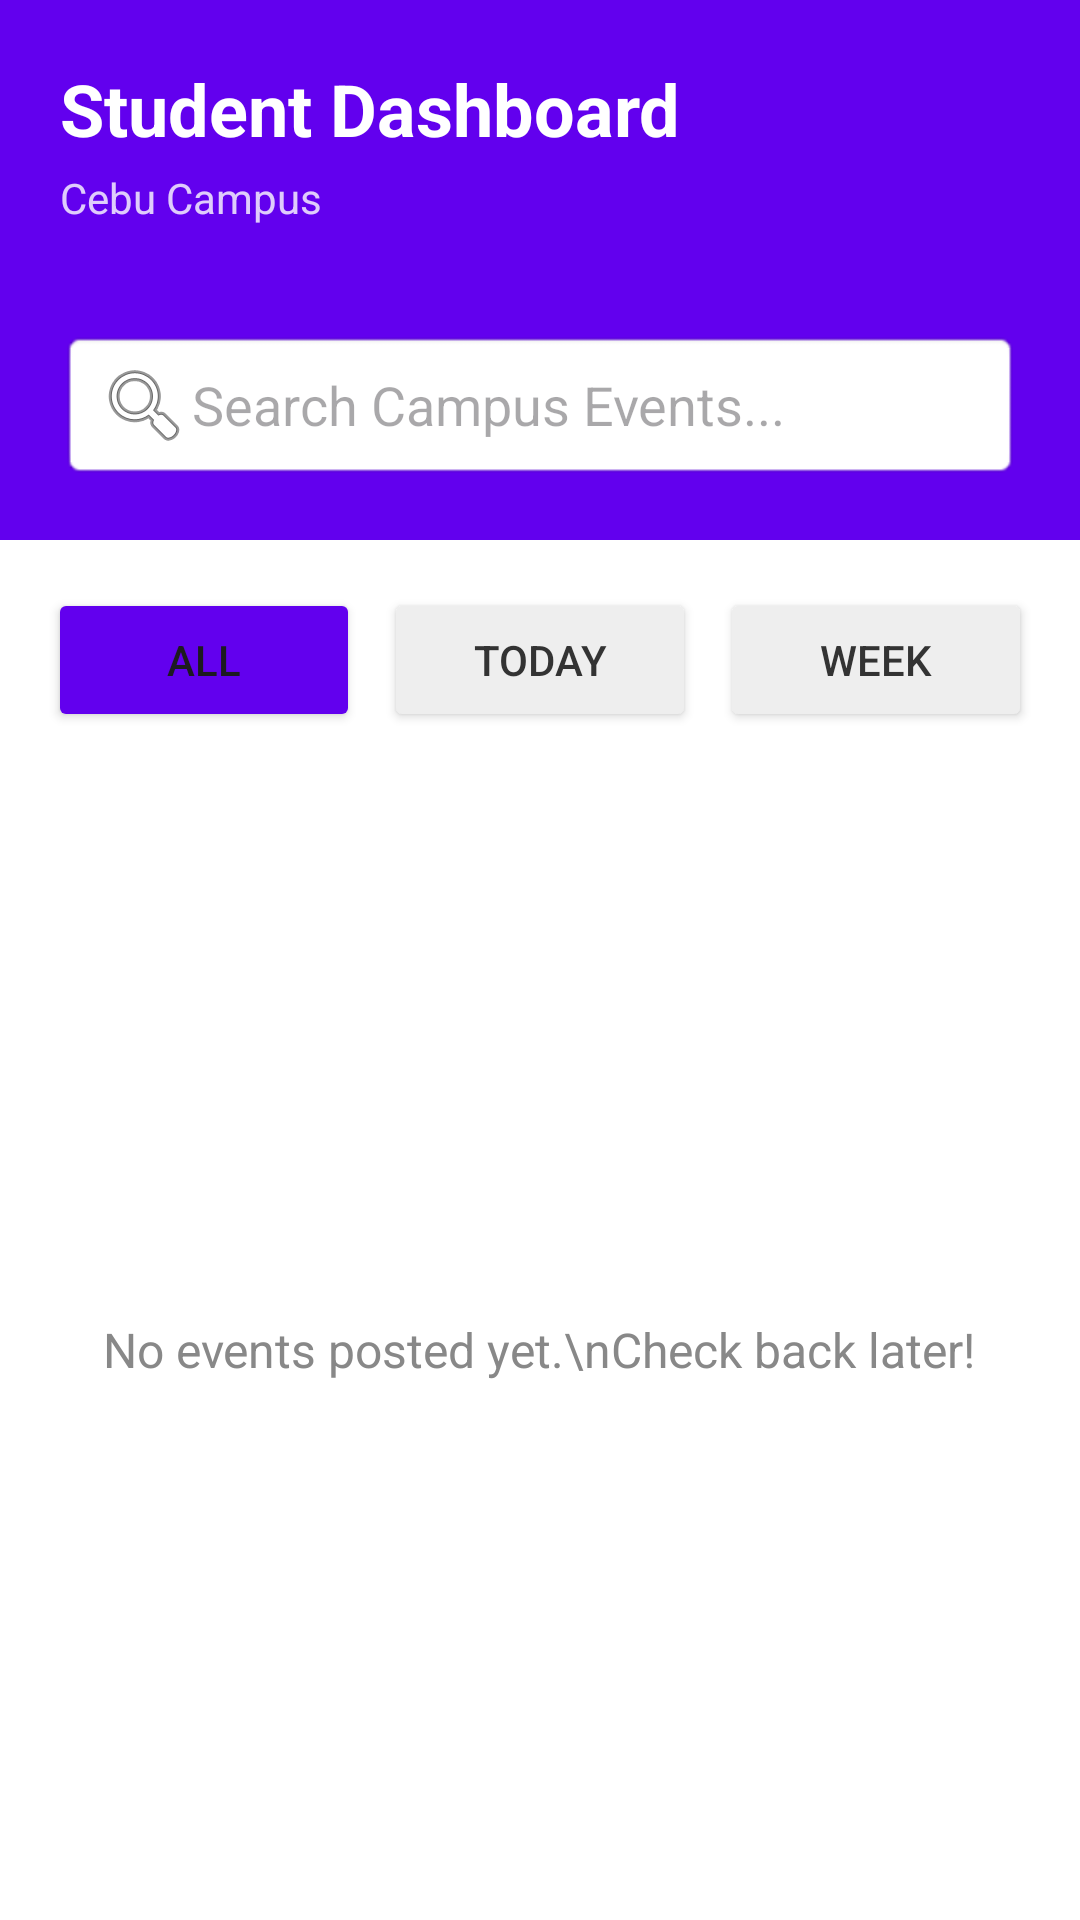

The Android layout XML behind this screen, and the referenced resources:
<!-- AndroidManifest.xml: application theme Theme.EventifyMobile -->
<!-- res/layout/activity_dashboard_student.xml -->
<?xml version="1.0" encoding="utf-8"?>
<LinearLayout xmlns:android="http://schemas.android.com/apk/res/android"
    xmlns:app="http://schemas.android.com/apk/res-auto"
    android:layout_width="match_parent"
    android:layout_height="match_parent"
    android:orientation="vertical"
    android:background="#FFFFFF">

    <RelativeLayout
        android:layout_width="match_parent"
        android:layout_height="180dp"
        android:background="#6200EE"
        android:padding="20dp">

        <TextView
            android:id="@+id/welcomeStudent"
            android:layout_width="wrap_content"
            android:layout_height="wrap_content"
            android:text="Student Dashboard"
            android:textSize="24sp"
            android:textStyle="bold"
            android:textColor="#FFFFFF"
            android:layout_alignParentTop="true"/>

        <TextView
            android:layout_width="wrap_content"
            android:layout_height="wrap_content"
            android:text="Cebu Campus"
            android:textColor="#CCFFFFFF"
            android:layout_below="@id/welcomeStudent"
            android:layout_marginTop="4dp"/>

        <EditText
            android:layout_width="match_parent"
            android:layout_height="50dp"
            android:hint="Search Campus Events..."
            android:padding="12dp"
            android:layout_alignParentBottom="true"
            android:background="@android:drawable/editbox_background"
            android:drawableStart="@android:drawable/ic_menu_search"/>
    </RelativeLayout>

    <LinearLayout
        android:layout_width="match_parent"
        android:layout_height="wrap_content"
        android:orientation="horizontal"
        android:padding="16dp">

        <Button style="?android:attr/buttonStyleSmall" android:layout_width="0dp" android:layout_height="wrap_content" android:layout_weight="1" android:text="All" android:backgroundTint="#6200EE"/>
        <Button style="?android:attr/buttonStyleSmall" android:layout_width="0dp" android:layout_height="wrap_content" android:layout_weight="1" android:text="Today" android:backgroundTint="#EEEEEE" android:textColor="#333333" android:layout_marginStart="8dp"/>
        <Button style="?android:attr/buttonStyleSmall" android:layout_width="0dp" android:layout_height="wrap_content" android:layout_weight="1" android:text="Week" android:backgroundTint="#EEEEEE" android:textColor="#333333" android:layout_marginStart="8dp"/>
    </LinearLayout>

    <RelativeLayout
        android:layout_width="match_parent"
        android:layout_height="match_parent"
        android:gravity="center">

        <TextView
            android:layout_width="wrap_content"
            android:layout_height="wrap_content"
            android:text="No events posted yet.\nCheck back later!"
            android:textSize="16sp"
            android:gravity="center"
            android:textColor="#888888"/>
    </RelativeLayout>
</LinearLayout>
<!-- resources referenced by this layout -->
<resources>
  <style name="Theme.EventifyMobile" parent="Base.Theme.EventifyMobile" />
  <style name="Base.Theme.EventifyMobile" parent="Theme.Material3.DayNight.NoActionBar">
          
          
      </style>
</resources>
